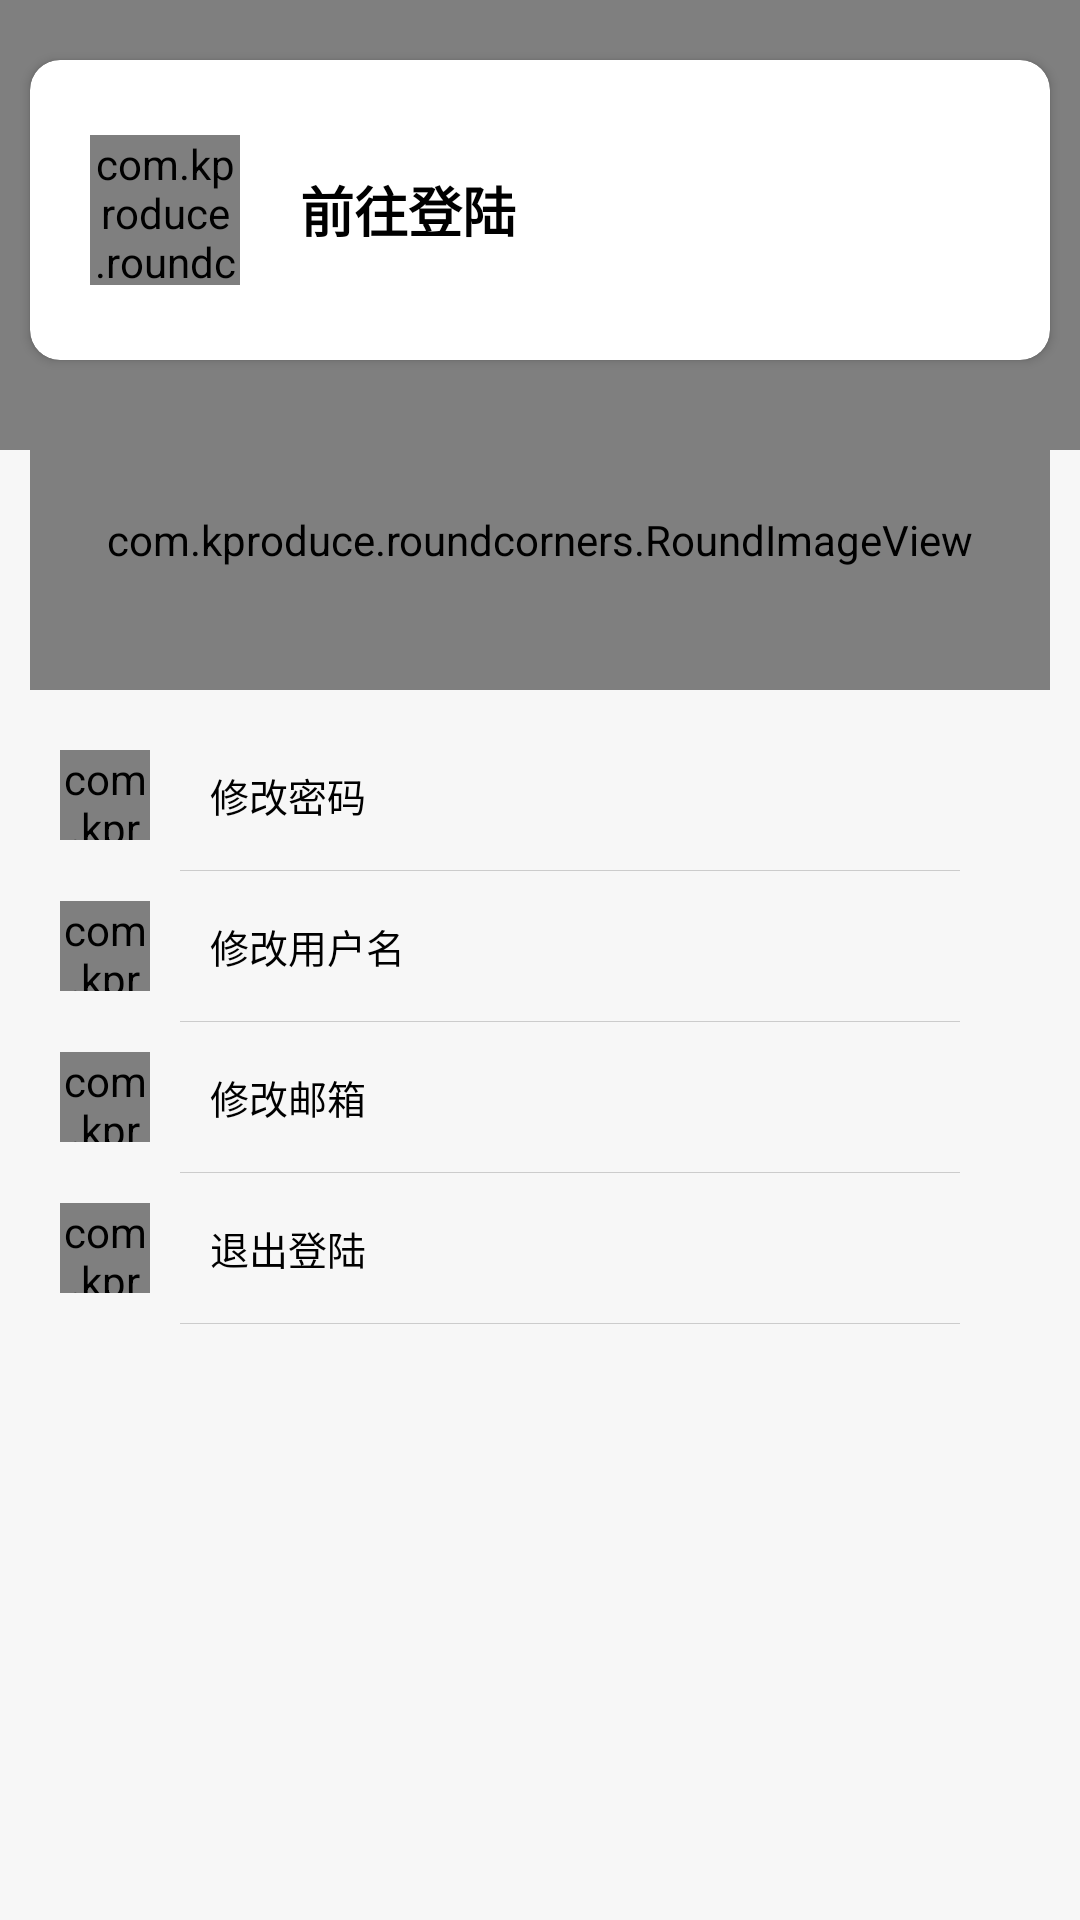

Reconstruct the res/layout file that produces this screen, plus the resources it refers to.
<!-- AndroidManifest.xml: application theme Theme.DrugApp -->
<!-- res/layout/fragment_person.xml -->
<?xml version="1.0" encoding="utf-8"?>
<FrameLayout xmlns:android="http://schemas.android.com/apk/res/android"
    xmlns:app="http://schemas.android.com/apk/res-auto"
    android:layout_width="match_parent"
    android:layout_height="match_parent"
    android:background="#f7f7f7">

    <com.kproduce.roundcorners.RoundTextView
        android:background="@color/purple_500"
        app:rBottomRadius="@dimen/dp_50"
        android:layout_width="match_parent"
        android:layout_height="@dimen/dp_150">
    </com.kproduce.roundcorners.RoundTextView>

    <LinearLayout
        android:layout_width="match_parent"
        android:layout_height="match_parent"
        android:orientation="vertical">

        <androidx.cardview.widget.CardView
            android:layout_width="match_parent"
            android:layout_height="@dimen/dp_100"
            android:layout_marginLeft="@dimen/dp_10"
            android:layout_marginTop="@dimen/dp_20"
            android:layout_marginRight="@dimen/dp_10"
            android:layout_marginBottom="@dimen/dp_10"
            app:cardCornerRadius="@dimen/dp_10">

            <LinearLayout
                android:layout_width="match_parent"
                android:layout_height="match_parent"
                android:orientation="horizontal">

                <com.kproduce.roundcorners.RoundTextView
                    android:id="@+id/person_image"
                    android:layout_width="@dimen/dp_50"
                    android:layout_height="@dimen/dp_50"
                    android:layout_gravity="center"
                    android:layout_marginLeft="@dimen/dp_20"
                    android:layout_marginRight="@dimen/dp_20"
                    android:background="#000000"
                    android:gravity="center"
                    android:text="姓"
                    android:textColor="#ffffff"
                    android:textSize="@dimen/sp_16"
                    app:rRadius="@dimen/dp_500"></com.kproduce.roundcorners.RoundTextView>

                <TextView
                    android:id="@+id/person_name"
                    android:layout_width="match_parent"
                    android:layout_height="match_parent"
                    android:gravity="center|left"
                    android:text="前往登陆"
                    android:textColor="#000000"
                    android:textSize="@dimen/sp_18"
                    android:textStyle="bold"></TextView>
            </LinearLayout>
        </androidx.cardview.widget.CardView>

        <com.kproduce.roundcorners.RoundImageView
            android:id="@+id/adimage"
            android:layout_width="match_parent"
            android:layout_height="@dimen/dp_100"
            android:layout_marginLeft="@dimen/dp_10"
            android:layout_marginRight="@dimen/dp_10"
            android:layout_marginBottom="@dimen/dp_10"
            android:scaleType="fitXY"
            app:rRadius="@dimen/dp_10"></com.kproduce.roundcorners.RoundImageView>

        <LinearLayout
            android:layout_width="match_parent"
            android:layout_height="match_parent"
            android:orientation="vertical">

            <LinearLayout
                android:id="@+id/person_updatepass"
                android:layout_width="match_parent"
                android:layout_height="@dimen/dp_50"
                android:orientation="horizontal"
                android:paddingLeft="@dimen/dp_20"
                android:paddingRight="@dimen/dp_20">

                <com.kproduce.roundcorners.RoundImageView
                    android:layout_width="@dimen/dp_30"
                    android:layout_height="@dimen/dp_30"
                    android:layout_gravity="center"
                    android:src="@mipmap/updatepass"
                    app:rRadius="@dimen/dp_500"></com.kproduce.roundcorners.RoundImageView>

                <TextView
                    android:layout_width="match_parent"
                    android:layout_height="match_parent"
                    android:layout_marginLeft="@dimen/dp_20"
                    android:gravity="center|left"
                    android:text="修改密码"
                    android:textColor="#000000"
                    android:textSize="@dimen/sp_13"></TextView>
            </LinearLayout>

            <View
                android:layout_width="match_parent"
                android:layout_height="@dimen/dp_0_1"
                android:layout_marginLeft="@dimen/dp_60"
                android:layout_marginRight="@dimen/dp_40"
                android:background="#cccccc"></View>

            <LinearLayout
                android:id="@+id/person_updatename"
                android:layout_width="match_parent"
                android:layout_height="@dimen/dp_50"
                android:orientation="horizontal"
                android:paddingLeft="@dimen/dp_20"
                android:paddingRight="@dimen/dp_20">

                <com.kproduce.roundcorners.RoundImageView
                    android:layout_width="@dimen/dp_30"
                    android:layout_height="@dimen/dp_30"
                    android:layout_gravity="center"
                    android:src="@mipmap/updateusername"
                    app:rRadius="@dimen/dp_500"></com.kproduce.roundcorners.RoundImageView>

                <TextView
                    android:layout_width="match_parent"
                    android:layout_height="match_parent"
                    android:layout_marginLeft="@dimen/dp_20"
                    android:gravity="center|left"
                    android:text="修改用户名"
                    android:textColor="#000000"
                    android:textSize="@dimen/sp_13"></TextView>
            </LinearLayout>

            <View
                android:layout_width="match_parent"
                android:layout_height="@dimen/dp_0_1"
                android:layout_marginLeft="@dimen/dp_60"
                android:layout_marginRight="@dimen/dp_40"
                android:background="#cccccc"></View>

            <LinearLayout
                android:id="@+id/person_updateemail"
                android:layout_width="match_parent"
                android:layout_height="@dimen/dp_50"
                android:orientation="horizontal"
                android:paddingLeft="@dimen/dp_20"
                android:paddingRight="@dimen/dp_20">

                <com.kproduce.roundcorners.RoundImageView
                    android:layout_width="@dimen/dp_30"
                    android:layout_height="@dimen/dp_30"
                    android:layout_gravity="center"
                    android:scaleType="fitXY"
                    android:src="@mipmap/email"
                    app:rRadius="@dimen/dp_500"></com.kproduce.roundcorners.RoundImageView>

                <TextView
                    android:layout_width="match_parent"
                    android:layout_height="match_parent"
                    android:layout_marginLeft="@dimen/dp_20"
                    android:gravity="center|left"
                    android:text="修改邮箱"
                    android:textColor="#000000"
                    android:textSize="@dimen/sp_13"></TextView>
            </LinearLayout>

            <View
                android:layout_width="match_parent"
                android:layout_height="@dimen/dp_0_1"
                android:layout_marginLeft="@dimen/dp_60"
                android:layout_marginRight="@dimen/dp_40"
                android:background="#cccccc"></View>

            <LinearLayout
                android:id="@+id/person_cancellogin"
                android:layout_width="match_parent"
                android:layout_height="@dimen/dp_50"
                android:orientation="horizontal"
                android:paddingLeft="@dimen/dp_20"
                android:paddingRight="@dimen/dp_20">

                <com.kproduce.roundcorners.RoundImageView
                    android:layout_width="@dimen/dp_30"
                    android:layout_height="@dimen/dp_30"
                    android:layout_gravity="center"
                    android:src="@mipmap/cancellogin"
                    app:rRadius="@dimen/dp_500"></com.kproduce.roundcorners.RoundImageView>

                <TextView
                    android:layout_width="match_parent"
                    android:layout_height="match_parent"
                    android:layout_marginLeft="@dimen/dp_20"
                    android:gravity="center|left"
                    android:text="退出登陆"
                    android:textColor="#000000"
                    android:textSize="@dimen/sp_13"></TextView>
            </LinearLayout>

            <View
                android:layout_width="match_parent"
                android:layout_height="@dimen/dp_0_1"
                android:layout_marginLeft="@dimen/dp_60"
                android:layout_marginRight="@dimen/dp_40"
                android:background="#cccccc"></View>
        </LinearLayout>

    </LinearLayout>
</FrameLayout>
<!-- resources referenced by this layout -->
<resources>
  <color name="purple_500">#5F9EA0</color>
  <dimen name="dp_0_1">0.1dp</dimen>
  <dimen name="dp_10">10dp</dimen>
  <dimen name="dp_100">100dp</dimen>
  <dimen name="dp_150">150dp</dimen>
  <dimen name="dp_20">20dp</dimen>
  <dimen name="dp_30">30dp</dimen>
  <dimen name="dp_40">40dp</dimen>
  <dimen name="dp_50">50dp</dimen>
  <dimen name="dp_500">500dp</dimen>
  <dimen name="dp_60">60dp</dimen>
  <dimen name="sp_13">13sp</dimen>
  <dimen name="sp_16">16sp</dimen>
  <dimen name="sp_18">18sp</dimen>
  <!-- mipmap cancellogin: png bitmap (mipmap-hdpi, 6732 bytes) -->
  <!-- mipmap email: png bitmap (mipmap-hdpi, 13283 bytes) -->
  <!-- mipmap updatepass: png bitmap (mipmap-hdpi, 8969 bytes) -->
  <!-- mipmap updateusername: png bitmap (mipmap-hdpi, 7894 bytes) -->
  <style name="Theme.DrugApp" parent="Theme.MaterialComponents.DayNight.NoActionBar">
          
          <item name="colorPrimary">@color/purple_500</item>
          <item name="colorPrimaryVariant">@color/purple_700</item>
          <item name="colorOnPrimary">@color/white</item>
          
          <item name="colorSecondary">@color/teal_200</item>
          <item name="colorSecondaryVariant">@color/teal_700</item>
          <item name="colorOnSecondary">@color/black</item>
          
          <item name="android:statusBarColor" tools:targetApi="l">?attr/colorPrimaryVariant</item>
          
      </style>
  <color name="purple_700">#5F9EA0</color>
  <color name="white">#FFFFFFFF</color>
  <color name="teal_200">#FF03DAC5</color>
  <color name="teal_700">#FF018786</color>
  <color name="black">#FF000000</color>
</resources>
